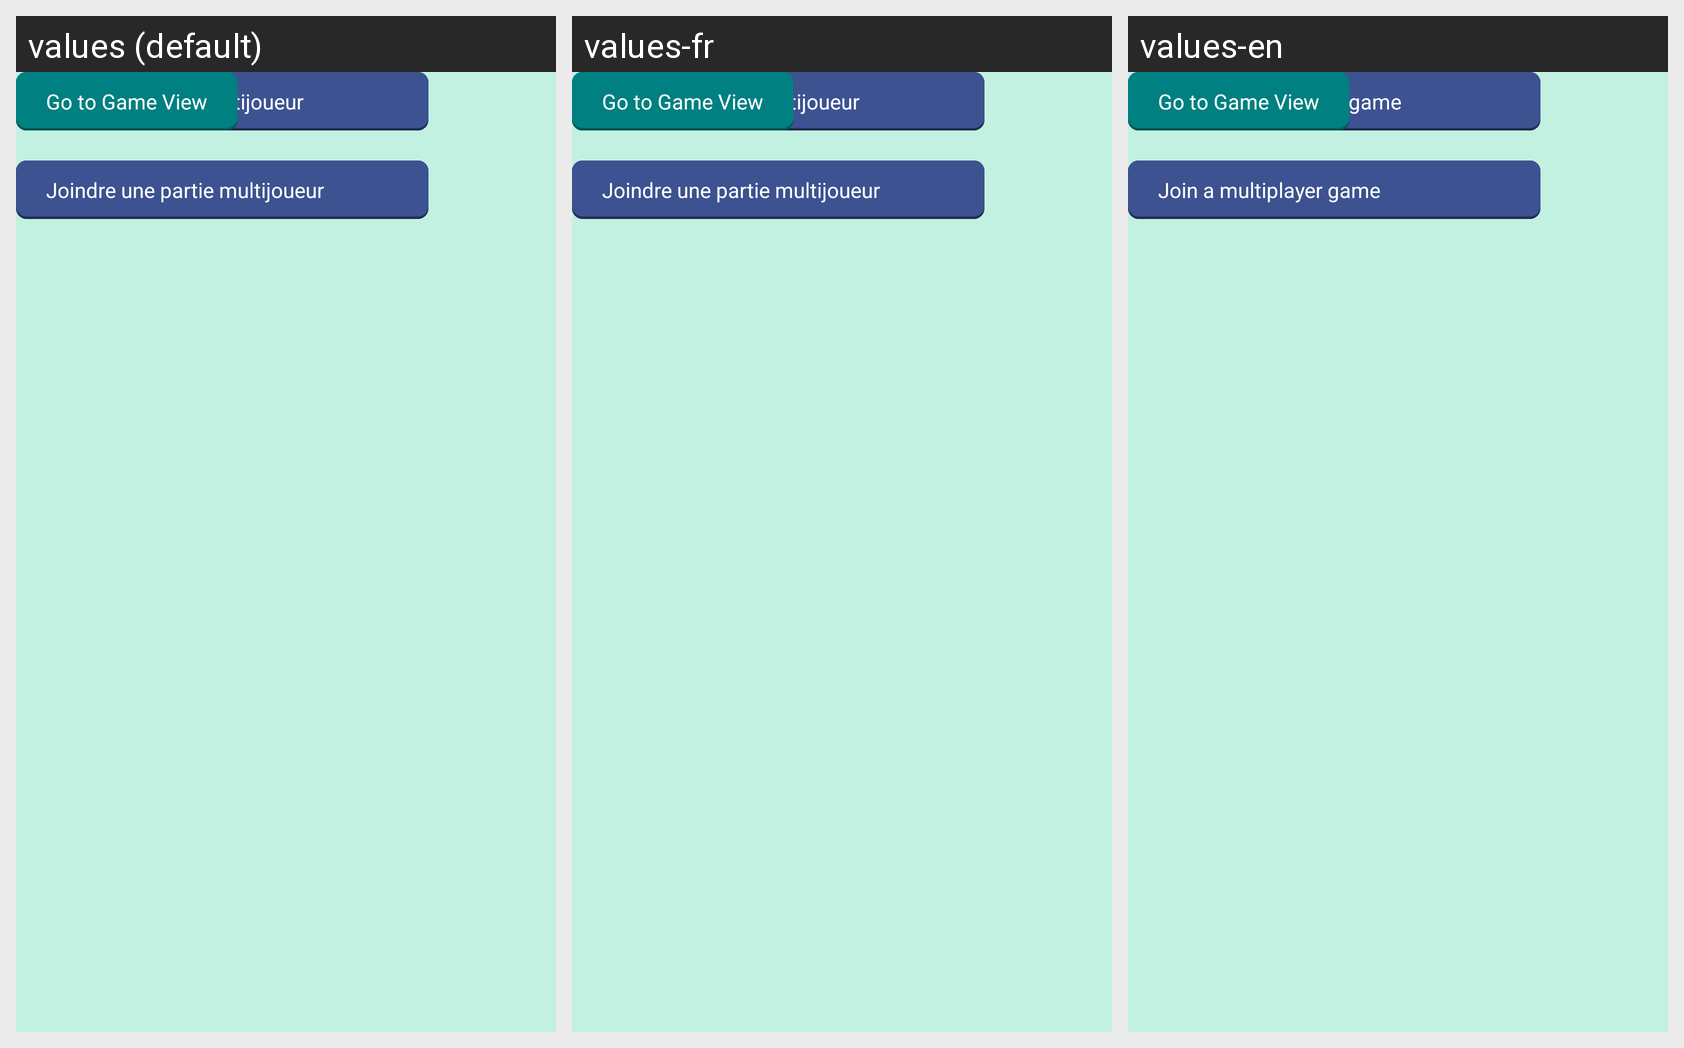

Strings drawn on this Android screen and how each of the app's shown locales translates them:
Android screen res/layout/activity_home_menu.xml rendered under 3 locales, left to right: values (default), values-fr, values-en. Device: Nexus 5 (rendered at 1080×1920; each locale shown at half size, 540×960, under a caption strip naming it); theme Theme.ScrabblePrototype.
Strings drawn on this screen, with the default value and each locale's value (text and hints the layout hard-codes, and strings that could not be matched under every locale, appear in the picture but are not listed):

create_game_button
  values: Créer une partie multijoueur
  values-fr: Créer une partie multijoueur
  values-en: Create a multiplayer game

join_game_button
  values: Joindre une partie multijoueur
  values-fr: Joindre une partie multijoueur
  values-en: Join a multiplayer game
